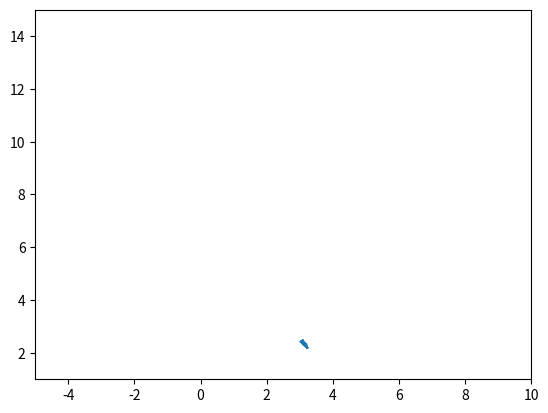
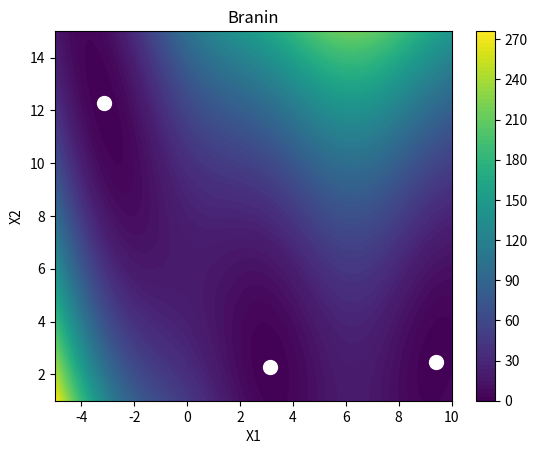
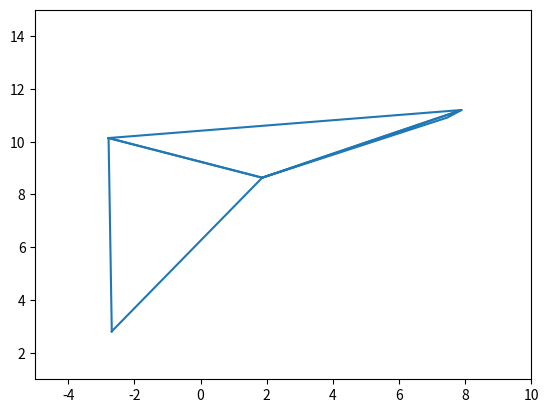
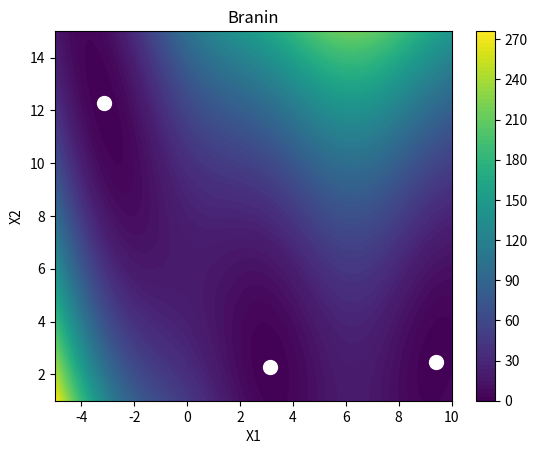

Recreate these plots in Python, in order.
#!/usr/bin/env python3
# -*- coding: utf-8 -*-
"""
Created on Fri May 31 11:27:22 2019

[redacted]
Mosly from GPyOpt

"""


from matplotlib import cm
from matplotlib.ticker import LinearLocator, FormatStrFormatter
import matplotlib.pyplot as plt
import numpy as np
from scipy.optimize import minimize, differential_evolution
from matplotlib.lines import Line2D 

def reshape(x,input_dim):
    x = np.array(x)
    if x.size ==input_dim:
        x = x.reshape((1,input_dim))
    return x


class function2d:
    def plot(self):
        bounds = self.bounds
        x1 = np.linspace(bounds[0][0], bounds[0][1], 100)
        x2 = np.linspace(bounds[1][0], bounds[1][1], 100)
        X1, X2 = np.meshgrid(x1, x2)
        X = np.hstack((X1.reshape(100*100,1),X2.reshape(100*100,1)))
        Y = self.f(X)
        
        #fig = plt.figure()
        #ax = fig.gca(projection='3d')
        #ax.plot_surface(X1, X2, Y.reshape((100,100)), rstride=1, cstride=1, cmap=cm.coolwarm, linewidth=0, antialiased=False)
        #ax.zaxis.set_major_locator(LinearLocator(10))
        #ax.zaxis.set_major_formatter(FormatStrFormatter('%.02f'))
        #ax.set_title(self.name)    
            
        plt.figure()    
        plt.contourf(X1, X2, Y.reshape((100,100)),100)
        if (len(self.min)>1):    
            plt.plot(np.array(self.min)[:,0], np.array(self.min)[:,1], 'w.', markersize=20, label=u'Observations')
        else:
            plt.plot(self.min[0][0], self.min[0][1], 'w.', markersize=20, label=u'Observations')
        plt.colorbar()
        plt.xlabel('X1')
        plt.ylabel('X2')
        plt.title(self.name)
        plt.show()
        
        
        
class branin(function2d):
    '''
    Branin function
    
    :param bounds: the box constraints to define the domain in which the function is optimized.
    :param sd: standard deviation, to generate noisy evaluations of the function.
    '''
    def __init__(self,bounds=None,a=None,b=None,c=None,r=None,s=None,t=None,sd=None):
        self.input_dim = 2
        if bounds is  None: self.bounds = [(-5,10),(1,15)]
        else: self.bounds = bounds
        if a==None: self.a = 1
        else: self.a = a           
        if b==None: self.b = 5.1/(4*np.pi**2)
        else: self.b = b
        if c==None: self.c = 5/np.pi
        else: self.c = c
        if r==None: self.r = 6
        else: self.r = r
        if s==None: self.s = 10 
        else: self.s = s
        if t==None: self.t = 1/(8*np.pi)
        else: self.t = t    
        if sd==None: self.sd = 0
        else: self.sd=sd
        self.min = [(-np.pi,12.275),(np.pi,2.275),(9.42478,2.475)] 
        self.fmin = 0.397887
        self.name = 'Branin'
        self.x_seen = []
    
    
    def f(self,X):
        self.x_seen.append(X)
        X = reshape(X,self.input_dim)
        n = X.shape[0]
        if X.shape[1] != self.input_dim: 
            return 'Wrong input dimension'  
        else:
            x1 = X[:,0]
            x2 = X[:,1]
            fval = self.a * (x2 - self.b*x1**2 + self.c*x1 - self.r)**2 + self.s*(1-self.t)*np.cos(x1) + self.s 
            if self.sd ==0:
                noise = np.zeros(n).reshape(n,1)
            else:
                noise = np.random.normal(0,self.sd,n).reshape(n,1)
            return fval.reshape(n,1) + noise




###############################################################################
#               NEDLER MEAD
#  scipy.optimize.minimize(fun, x0, args=(), method='Nelder-Mead', tol=None, callback=None, 
#options={'func': None, 'maxiter': None, 'maxfev': None, 'disp': False, 'return_all': False, 
#'initial_simplex': None, 'xatol': 0.0001, 'fatol': 0.0001, 'adaptive': False})
###############################################################################
#optim
br = branin()
f_min = lambda x: br.f(x)
#x0 = np.array([[np.random.uniform(b[0], b[1]) for b in br.bounds] for _ in range(3)])
x0 = np.array([(6.3, 14.5), (6.57, 11.12), (2.29, 14.303)])
optim_nm = minimize(f_min, x0[0],method='Nelder-Mead', options={'initial_simplex':x0, 'return_all':True, 'xatol': 1,'fatol':0.01})

#plot res
all_points_nm = np.array(br.x_seen)
print(len(all_points_nm))
nb_points = len(all_points_nm)
fig = plt.figure()
ax = fig.add_subplot(111)
x = all_points_nm[:,0]
y = all_points_nm[:,1]
to_plot = [35,36, 37]
for i in range(nb_points-3):
    if(i in to_plot):
        x_tmp = [x[i], x[i+1], x[i+2], x[i]]
        y_tmp = [y[i], y[i+1], y[i+2], y[i]]
        line = Line2D(x_tmp, y_tmp)
        ax.add_line(line)


ax.set_xlim(-5, 10)
ax.set_ylim(1, 15)
br.plot()



###############################################################################
#               DE
#scipy.optimize.differential_evolution(func, bounds, args=(), strategy='best1bin', 
#maxiter=None, popsize=15, tol=0.01, mutation=(0.5, 1), recombination=0.7, seed=None, 
#callback=None, disp=False, polish=True, init='latinhypercube')
###############################################################################
#optim
br = branin()
f_min = lambda x: br.f(x)
#x0 = np.array([[np.random.uniform(b[0], b[1]) for b in br.bounds] for _ in range(3)])
optim_de = differential_evolution(f_min, br.bounds, popsize = 5)

#plot res
all_points_nm = np.array(br.x_seen)
print(len(all_points_nm))
nb_points = len(all_points_nm)
fig = plt.figure()
ax = fig.add_subplot(111)
x = all_points_nm[:,0]
y = all_points_nm[:,1]
to_plot = [35,36, 37]
for i in range(nb_points-3):
    if(i in to_plot):
        x_tmp = [x[i], x[i+1], x[i+2], x[i]]
        y_tmp = [y[i], y[i+1], y[i+2], y[i]]
        line = Line2D(x_tmp, y_tmp)
        ax.add_line(line)


ax.set_xlim(-5, 10)
ax.set_ylim(1, 15)
br.plot()


